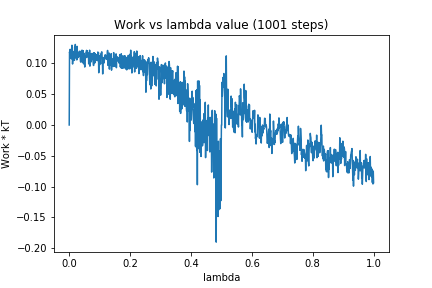

The table this chart was drawn from, first rows:
0, 0.0
1, 0.1187
2, 0.1159
3, 0.1229
4, 0.12
5, 0.122
6, 0.114
7, 0.1074
8, 0.12
9, 0.1295
10, 0.1148
11, 0.09906
12, 0.109
13, 0.1048
14, 0.1194
15, 0.1088
16, 0.118
17, 0.105
18, 0.1267
19, 0.1086
20, 0.1309
21, 0.1161
22, 0.1238
23, 0.1102
24, 0.1259
25, 0.1057
26, 0.1277
27, 0.1163
28, 0.1113
29, 0.1096
30, 0.1158
31, 0.1165
32, 0.1135
33, 0.1192
34, 0.1114
35, 0.1201
36, 0.1116
37, 0.103
38, 0.1021
39, 0.1079
40, 0.11
41, 0.1096
42, 0.1216
43, 0.1022
44, 0.118
45, 0.1062
46, 0.1207
47, 0.09939
48, 0.1167
49, 0.1002
50, 0.107
51, 0.09414
52, 0.1119
53, 0.1103
54, 0.1088
55, 0.1173
56, 0.1175
57, 0.1213
58, 0.11
59, 0.1205
60, 0.1116
... 940 more rows
